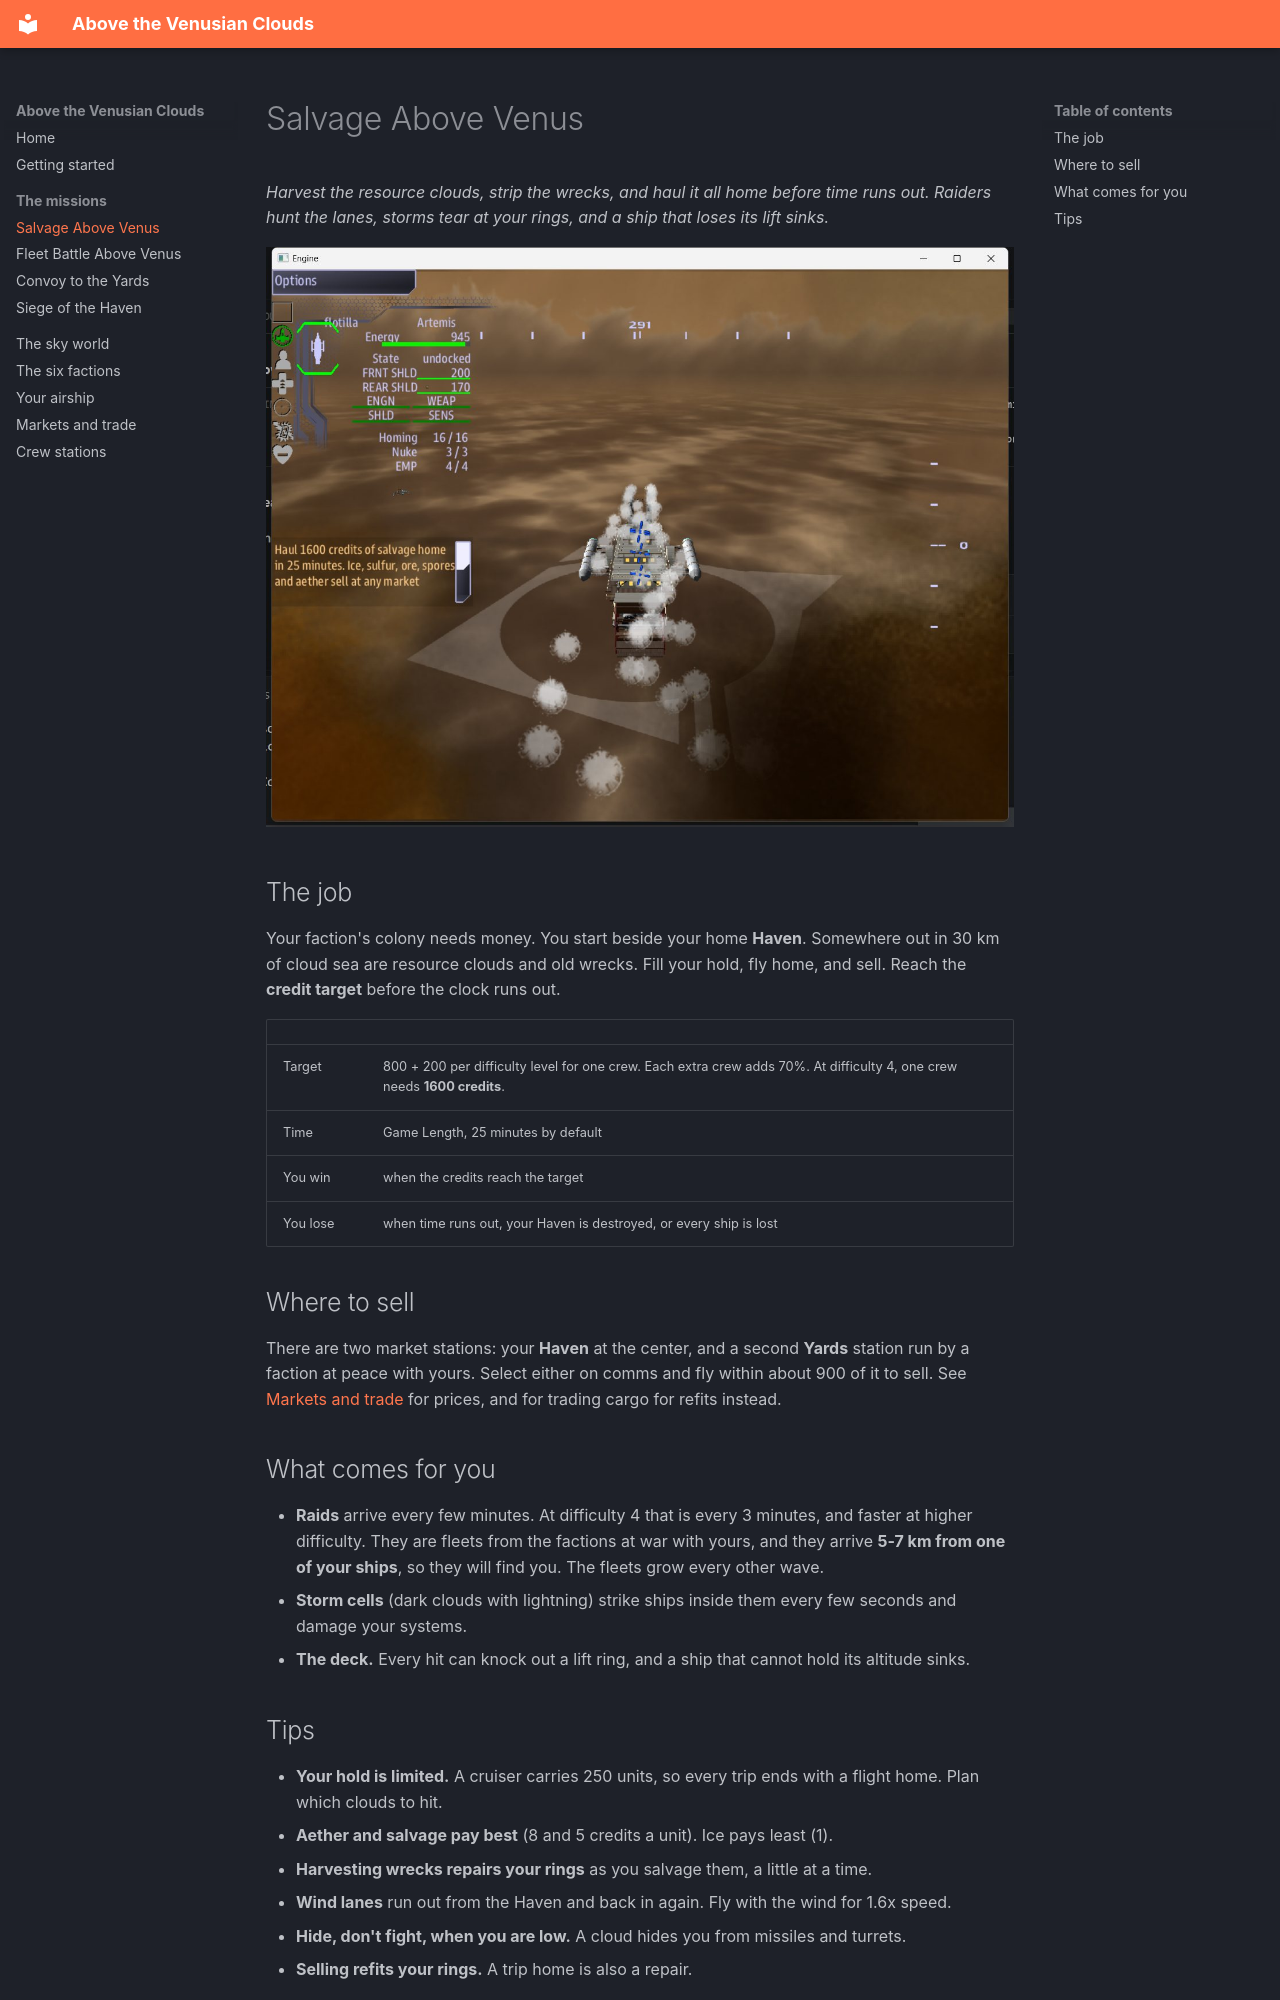

repository: dougreichard/VenusSalvage · page: maps/salvage/index.html · generator: mkdocs

# Salvage Above Venus

*Harvest the resource clouds, strip the wrecks, and haul it all home before time runs out.
Raiders hunt the lanes, storms tear at your rings, and a ship that loses its lift sinks.*

![Riding the murk home with a full hold](../img/chase_amber.jpg)

## The job

Your faction's colony needs money. You start beside your home **Haven**. Somewhere out
in 30 km of cloud sea are resource clouds and old wrecks. Fill your hold, fly home, and
sell. Reach the **credit target** before the clock runs out.

| | |
|---|---|
| Target | 800 + 200 per difficulty level for one crew. Each extra crew adds 70%. At difficulty 4, one crew needs **1600 credits**. |
| Time | Game Length, 25 minutes by default |
| You win | when the credits reach the target |
| You lose | when time runs out, your Haven is destroyed, or every ship is lost |

## Where to sell

There are two market stations: your **Haven** at the center, and a second **Yards**
station run by a faction at peace with yours. Select either on comms and fly within
about 900 of it to sell. See [Markets and trade](../trade.md) for prices, and for trading
cargo for refits instead.

## What comes for you

- **Raids** arrive every few minutes. At difficulty 4 that is every 3 minutes, and faster
  at higher difficulty. They are fleets from the factions at war with yours, and they
  arrive **5-7 km from one of your ships**, so they will find you. The fleets grow every
  other wave.
- **Storm cells** (dark clouds with lightning) strike ships inside them every few seconds
  and damage your systems.
- **The deck.** Every hit can knock out a lift ring, and a ship that cannot hold its
  altitude sinks.
